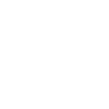
t = 0.00 s
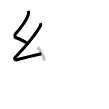
t = 2.25 s
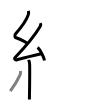
t = 4.50 s
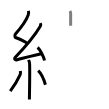
t = 6.50 s
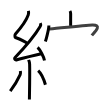
t = 8.75 s
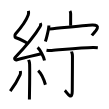
t = 11.00 s

The animated SVG that drew these frames (rendered in a browser with its animation timeline set to each time). Animation: 11 SMIL elements (animate=11); one cycle of 11.00 s.

<svg width="109px" height="109px" viewBox="0 0 px 109px" xmlns="http://www.w3.org/2000/svg" xmlns:xlink="http://www.w3.org/1999/xlink" xml:space="preserve" version="1.1"  baseProfile="full">
<path d="M28.4,10.92c0.36,1.42,0.38,2.47-0.18,4.01c-2.46,6.81-7.96,13.56-12.78,19.01c-0.67,0.75-0.72,3.27,0,3.54c3.81,1.42,8.64,3.28,11.91,5.88" style="fill:none;stroke:black;stroke-width:3;opacity:0">
  <animate attributeType="CSS" attributeName="opacity" from="0" to="1" begin="0s" dur="1s" repeatCount="Indefinite" fill="freeze" />
</path>
<path d="M40.3,23.18c0.3,0.58,0.37,2.46,0,3.09C34.5,36,23.31,48.94,15.32,57.21c-1.83,1.89,0.46,2.98,1.65,2.59c5-1.61,17.87-4.49,24.29-6.03" style="fill:none;stroke:black;stroke-width:3;opacity:0">
  <animate attributeType="CSS" attributeName="opacity" from="0" to="1" begin="1s" dur="1s" repeatCount="Indefinite" fill="freeze" />
</path>
<path d="M37.63,47.38c2.43,2.31,6.27,9.5,6.87,13.1" style="fill:none;stroke:black;stroke-width:3;opacity:0">
  <animate attributeType="CSS" attributeName="opacity" from="0" to="1" begin="2s" dur="1s" repeatCount="Indefinite" fill="freeze" />
</path>
<path d="M28.64,59.87c0.07,0.36,0.91,1.85,0.98,4.09c0.31,10.79-0.2,31.79-0.2,35.46" style="fill:none;stroke:black;stroke-width:3;opacity:0">
  <animate attributeType="CSS" attributeName="opacity" from="0" to="1" begin="3s" dur="1s" repeatCount="Indefinite" fill="freeze" />
</path>
<path d="M20.35,71.1c0.17,0.94,0.14,2.79-0.17,3.47c-2.02,4.39-7.07,12.85-9.93,16.62" style="fill:none;stroke:black;stroke-width:3;opacity:0">
  <animate attributeType="CSS" attributeName="opacity" from="0" to="1" begin="4s" dur="1s" repeatCount="Indefinite" fill="freeze" />
</path>
<path d="M38.18,70.54c3.62,3.35,6.4,11.15,7.24,14.19" style="fill:none;stroke:black;stroke-width:3;opacity:0">
  <animate attributeType="CSS" attributeName="opacity" from="0" to="1" begin="5s" dur="1s" repeatCount="Indefinite" fill="freeze" />
</path>
<path d="M69.94,11c0.3,0.43,0.72,1.53,0.72,2.77c-0.02,3.9-0.02,8.54-0.02,12.08" style="fill:none;stroke:black;stroke-width:3;opacity:0">
  <animate attributeType="CSS" attributeName="opacity" from="0" to="1" begin="6s" dur="1s" repeatCount="Indefinite" fill="freeze" />
</path>
<path d="M48.88,25.38c0,3.43-2.62,13.83-3.54,16.12" style="fill:none;stroke:black;stroke-width:3;opacity:0">
  <animate attributeType="CSS" attributeName="opacity" from="0" to="1" begin="7s" dur="1s" repeatCount="Indefinite" fill="freeze" />
</path>
<path d="M49.44,29.01c0.76,0.12,36.31-4.01,42.98-4.12c11.03-0.18,0.83,8.63-0.62,10.5" style="fill:none;stroke:black;stroke-width:3;opacity:0">
  <animate attributeType="CSS" attributeName="opacity" from="0" to="1" begin="8s" dur="1s" repeatCount="Indefinite" fill="freeze" />
</path>
<path d="M46.5,50.19c1.36,0.26,3.85,0.35,5.2,0.26c9.23-0.62,29.26-2.72,41.38-2.86c2.26-0.03,3.61,0.12,4.74,0.25" style="fill:none;stroke:black;stroke-width:3;opacity:0">
  <animate attributeType="CSS" attributeName="opacity" from="0" to="1" begin="9s" dur="1s" repeatCount="Indefinite" fill="freeze" />
</path>
<path d="M71.53,51.61c0.06,0.37,0.93,1.93,0.93,4.29c0,13.6-0.19,31.32-0.19,35.17c0,10.93-6.32,0.39-7.44-0.58" style="fill:none;stroke:black;stroke-width:3;opacity:0">
  <animate attributeType="CSS" attributeName="opacity" from="0" to="1" begin="10s" dur="1s" repeatCount="Indefinite" fill="freeze" />
</path>
</svg>
